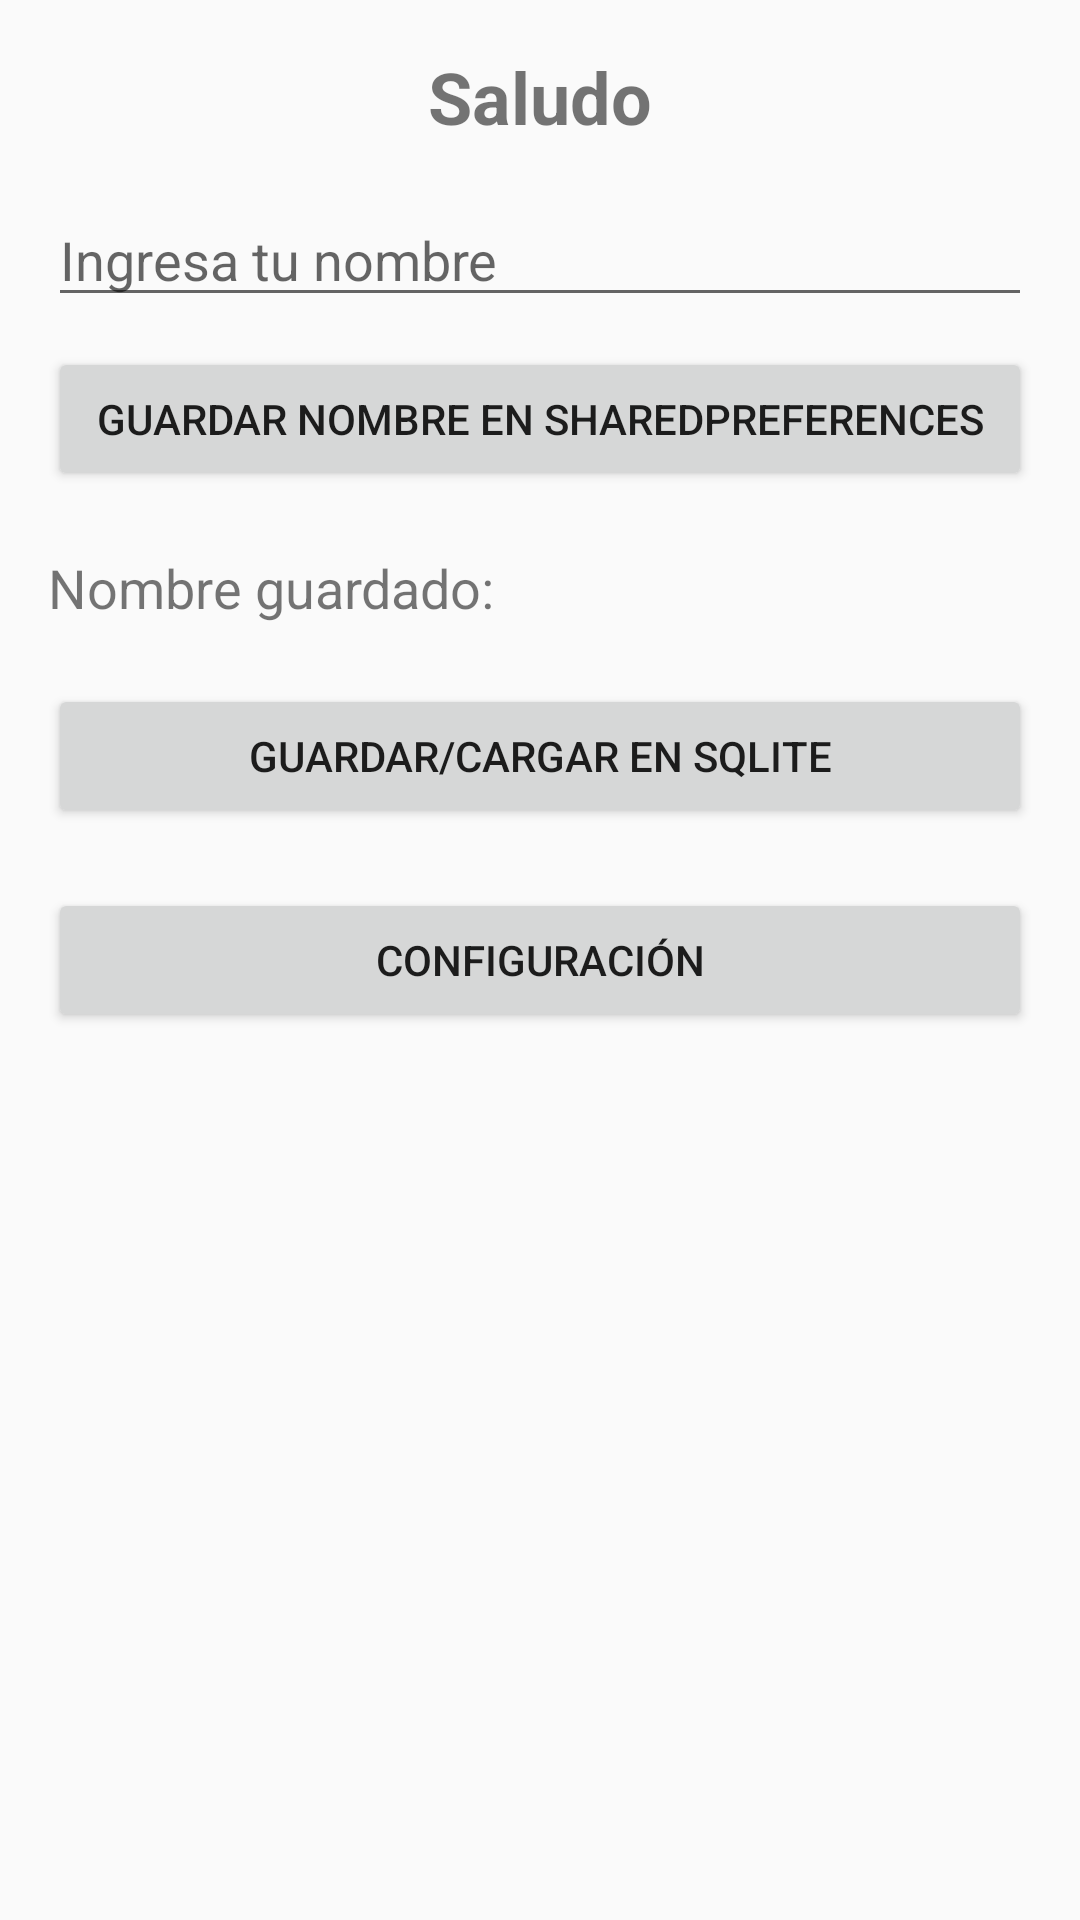

Produce the Android XML layout that renders to this screen, including the resource entries it uses.
<!-- AndroidManifest.xml: activity theme Theme.Taller3EventosFranLopez -->
<!-- res/layout/activity_main.xml -->
<?xml version="1.0" encoding="utf-8"?>
<LinearLayout xmlns:android="http://schemas.android.com/apk/res/android"
    android:layout_width="match_parent"
    android:layout_height="match_parent"
    android:orientation="vertical"
    android:padding="16dp">
    <TextView
        android:id="@+id/greetingTextView"
        android:layout_width="wrap_content"
        android:layout_height="wrap_content"
        android:textSize="24sp"
        android:textStyle="bold"
        android:text="Saludo"
        android:layout_gravity="center_horizontal"
        android:paddingBottom="16dp"/>

    <EditText
        android:id="@+id/nameEditText"
        android:layout_width="match_parent"
        android:layout_height="wrap_content"
        android:hint="Ingresa tu nombre" />

    <Button
        android:id="@+id/saveSharedPrefsButton"
        android:layout_width="match_parent"
        android:layout_height="wrap_content"
        android:text="Guardar Nombre en SharedPreferences"
        android:layout_marginTop="10dp" />

    <TextView
        android:id="@+id/displayNameTextView"
        android:layout_width="wrap_content"
        android:layout_height="wrap_content"
        android:text="Nombre guardado: "
        android:textSize="18sp"
        android:layout_marginTop="20dp" />

    <Button
        android:id="@+id/dbButton"
        android:layout_width="match_parent"
        android:layout_height="wrap_content"
        android:text="Guardar/Cargar en SQLite"
        android:layout_marginTop="20dp" />

    <Button
        android:id="@+id/settingsButton"
        android:layout_width="match_parent"
        android:layout_height="wrap_content"
        android:text="Configuración"
        android:layout_marginTop="20dp" />
</LinearLayout>
<!-- resources referenced by this layout -->
<resources>
  <style name="Theme.Taller3EventosFranLopez" parent="Theme.AppCompat.DayNight.DarkActionBar">
          
          <item name="colorPrimary">@color/purple_500</item>
          <item name="colorPrimaryDark">@color/purple_700</item>
          <item name="colorAccent">@color/teal_200</item>
      </style>
  <!-- not gathered from this repository: default colours our renderer supplied (Android Studio template values) -->
  <color name="purple_500">#FF6200EE</color>
  <color name="purple_700">#FF3700B3</color>
  <color name="teal_200">#FF03DAC5</color>
</resources>
